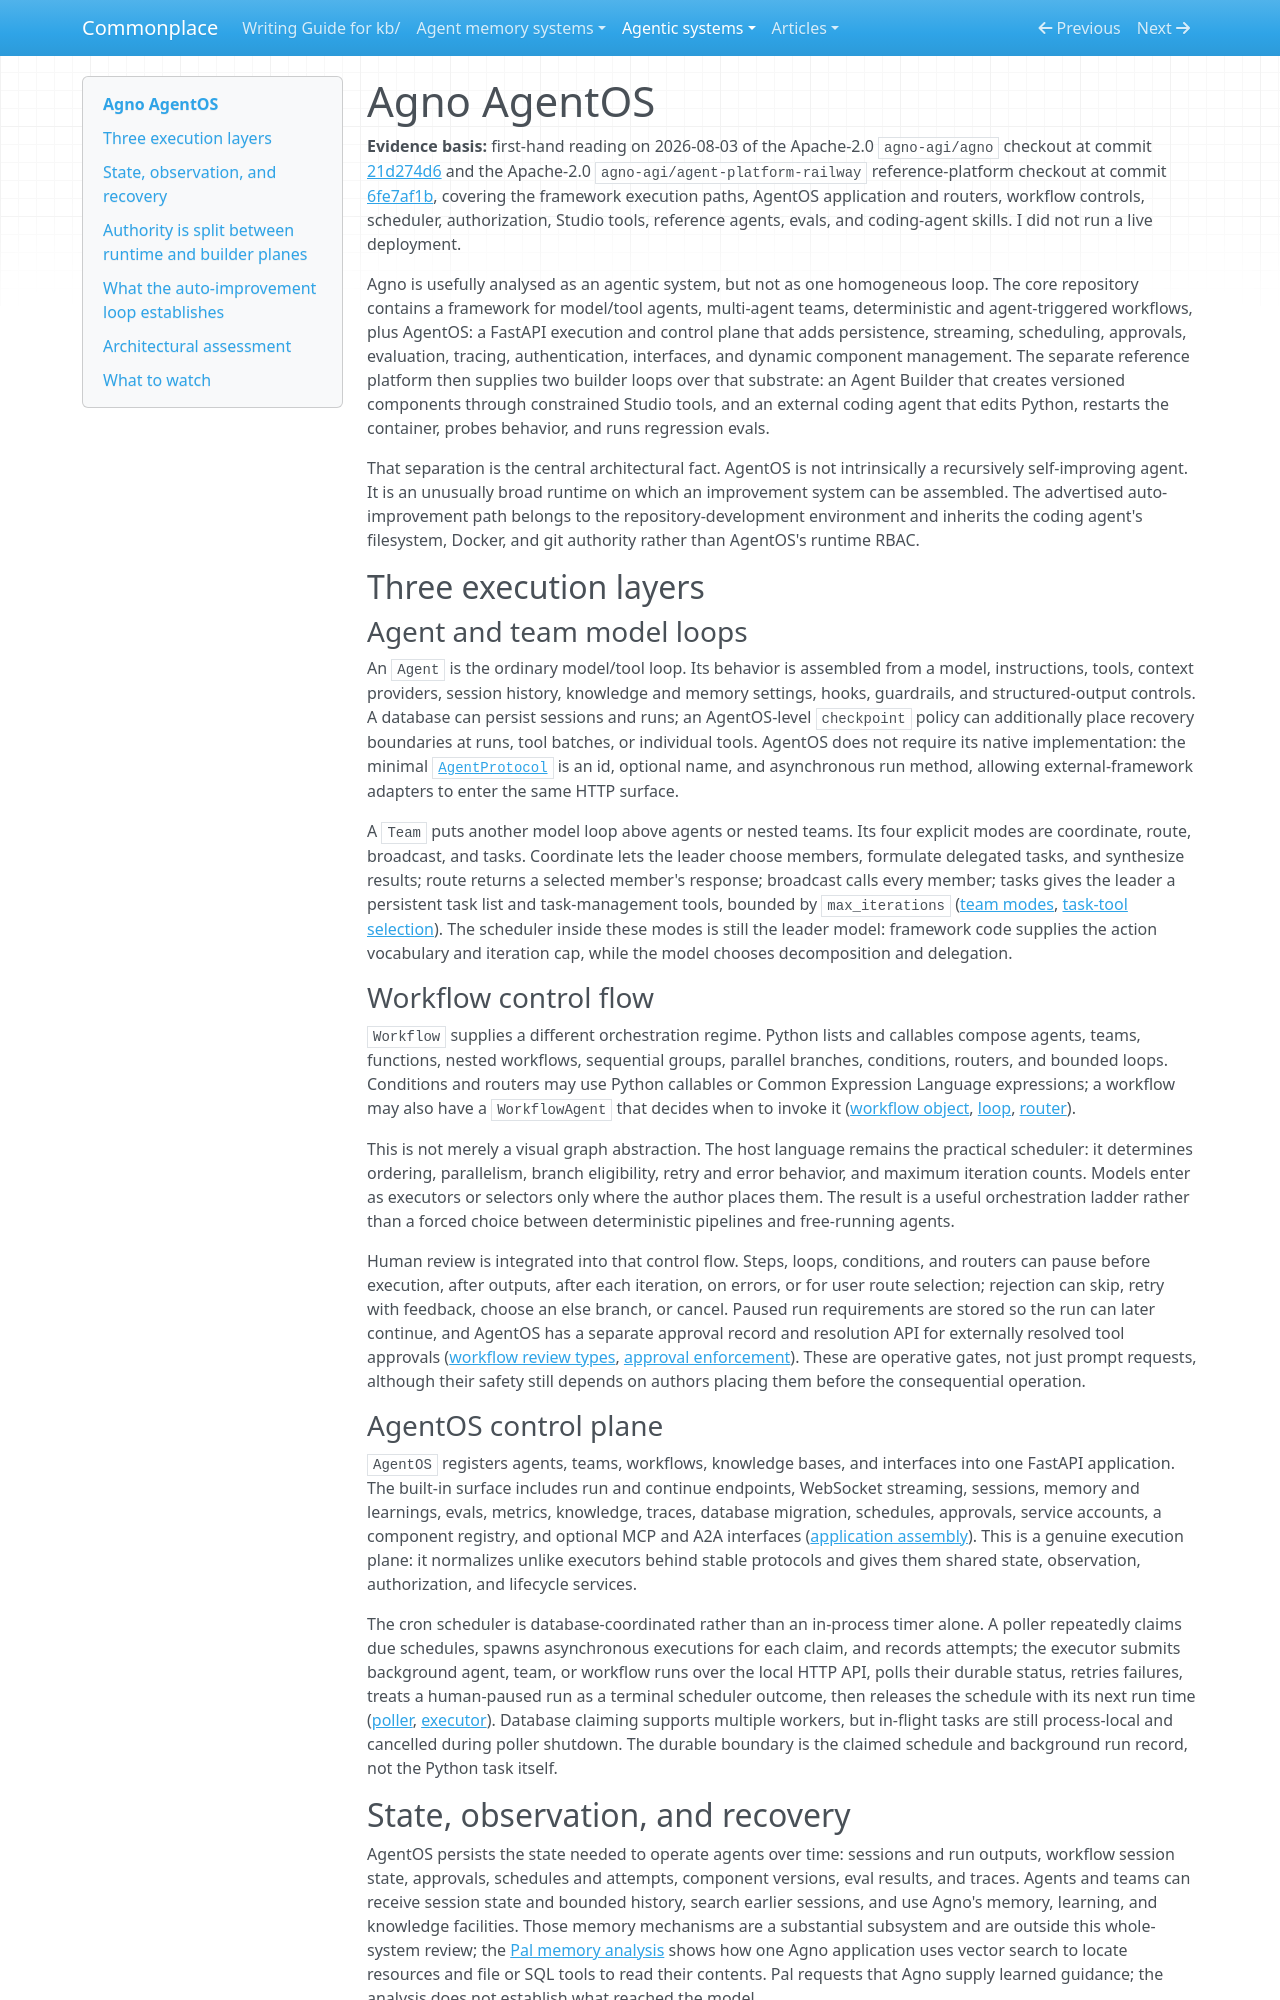

repository: zby/commonplace · page: agentic-systems/reviews/agno-agentos/index.html · generator: mkdocs

---
description: "Whole-system analysis of Agno AgentOS as an open-source execution and control plane, distinguishing its runtime loops from the companion coding-agent and Studio builder loops"
type: types/note.md
traits: [has-comparison, has-external-sources, has-implementation]
tags: [computational-model, self-improving-systems, learning-theory]
---

# Agno AgentOS

**Evidence basis:** first-hand reading on 2026-08-03 of the Apache-2.0 `agno-agi/agno` checkout at commit [21d274d6](https://github.com/agno-agi/agno/commit/21d274d63052a229fccd6b2621ea2a7da8eb1527) and the Apache-2.0 `agno-agi/agent-platform-railway` reference-platform checkout at commit [6fe7af1b](https://github.com/agno-agi/agent-platform-railway/commit/6fe7af1bb11162b6aa46e68e43b74b3599a6e1c4), covering the framework execution paths, AgentOS application and routers, workflow controls, scheduler, authorization, Studio tools, reference agents, evals, and coding-agent skills. I did not run a live deployment.

Agno is usefully analysed as an agentic system, but not as one homogeneous loop. The core repository contains a framework for model/tool agents, multi-agent teams, deterministic and agent-triggered workflows, plus AgentOS: a FastAPI execution and control plane that adds persistence, streaming, scheduling, approvals, evaluation, tracing, authentication, interfaces, and dynamic component management. The separate reference platform then supplies two builder loops over that substrate: an Agent Builder that creates versioned components through constrained Studio tools, and an external coding agent that edits Python, restarts the container, probes behavior, and runs regression evals.

That separation is the central architectural fact. AgentOS is not intrinsically a recursively self-improving agent. It is an unusually broad runtime on which an improvement system can be assembled. The advertised auto-improvement path belongs to the repository-development environment and inherits the coding agent's filesystem, Docker, and git authority rather than AgentOS's runtime RBAC.

## Three execution layers

### Agent and team model loops

An `Agent` is the ordinary model/tool loop. Its behavior is assembled from a model, instructions, tools, context providers, session history, knowledge and memory settings, hooks, guardrails, and structured-output controls. A database can persist sessions and runs; an AgentOS-level `checkpoint` policy can additionally place recovery boundaries at runs, tool batches, or individual tools. AgentOS does not require its native implementation: the minimal [`AgentProtocol`](https://github.com/agno-agi/agno/blob/21d274d63052a229fccd6b2621ea2a7da8eb1527/libs/agno/agno/agent/protocol.py) is an id, optional name, and asynchronous run method, allowing external-framework adapters to enter the same HTTP surface.

A `Team` puts another model loop above agents or nested teams. Its four explicit modes are coordinate, route, broadcast, and tasks. Coordinate lets the leader choose members, formulate delegated tasks, and synthesize results; route returns a selected member's response; broadcast calls every member; tasks gives the leader a persistent task list and task-management tools, bounded by `max_iterations` ([team modes](https://github.com/agno-agi/agno/blob/21d274d63052a229fccd6b2621ea2a7da8eb1527/libs/agno/agno/team/mode.py), [task-tool selection](https://github.com/agno-agi/agno/blob/21d274d63052a229fccd6b2621ea2a7da8eb1527/libs/agno/agno/team/_tools.py)). The scheduler inside these modes is still the leader model: framework code supplies the action vocabulary and iteration cap, while the model chooses decomposition and delegation.

### Workflow control flow

`Workflow` supplies a different orchestration regime. Python lists and callables compose agents, teams, functions, nested workflows, sequential groups, parallel branches, conditions, routers, and bounded loops. Conditions and routers may use Python callables or Common Expression Language expressions; a workflow may also have a `WorkflowAgent` that decides when to invoke it ([workflow object](https://github.com/agno-agi/agno/blob/21d274d63052a229fccd6b2621ea2a7da8eb1527/libs/agno/agno/workflow/workflow.py), [loop](https://github.com/agno-agi/agno/blob/21d274d63052a229fccd6b2621ea2a7da8eb1527/libs/agno/agno/workflow/loop.py), [router](https://github.com/agno-agi/agno/blob/21d274d63052a229fccd6b2621ea2a7da8eb1527/libs/agno/agno/workflow/router.py)).

This is not merely a visual graph abstraction. The host language remains the practical scheduler: it determines ordering, parallelism, branch eligibility, retry and error behavior, and maximum iteration counts. Models enter as executors or selectors only where the author places them. The result is a useful orchestration ladder rather than a forced choice between deterministic pipelines and free-running agents.

Human review is integrated into that control flow. Steps, loops, conditions, and routers can pause before execution, after outputs, after each iteration, on errors, or for user route selection; rejection can skip, retry with feedback, choose an else branch, or cancel. Paused run requirements are stored so the run can later continue, and AgentOS has a separate approval record and resolution API for externally resolved tool approvals ([workflow review types](https://github.com/agno-agi/agno/blob/21d274d63052a229fccd6b2621ea2a7da8eb1527/libs/agno/agno/workflow/types.py), [approval enforcement](https://github.com/agno-agi/agno/blob/21d274d63052a229fccd6b2621ea2a7da8eb1527/libs/agno/agno/run/approval.py)). These are operative gates, not just prompt requests, although their safety still depends on authors placing them before the consequential operation.

### AgentOS control plane

`AgentOS` registers agents, teams, workflows, knowledge bases, and interfaces into one FastAPI application. The built-in surface includes run and continue endpoints, WebSocket streaming, sessions, memory and learnings, evals, metrics, knowledge, traces, database migration, schedules, approvals, service accounts, a component registry, and optional MCP and A2A interfaces ([application assembly](https://github.com/agno-agi/agno/blob/21d274d63052a229fccd6b2621ea2a7da8eb1527/libs/agno/agno/os/app.py)). This is a genuine execution plane: it normalizes unlike executors behind stable protocols and gives them shared state, observation, authorization, and lifecycle services.

The cron scheduler is database-coordinated rather than an in-process timer alone. A poller repeatedly claims due schedules, spawns asynchronous executions for each claim, and records attempts; the executor submits background agent, team, or workflow runs over the local HTTP API, polls their durable status, retries failures, treats a human-paused run as a terminal scheduler outcome, then releases the schedule with its next run time ([poller](https://github.com/agno-agi/agno/blob/21d274d63052a229fccd6b2621ea2a7da8eb1527/libs/agno/agno/scheduler/poller.py), [executor](https://github.com/agno-agi/agno/blob/21d274d63052a229fccd6b2621ea2a7da8eb1527/libs/agno/agno/scheduler/executor.py)). Database claiming supports multiple workers, but in-flight tasks are still process-local and cancelled during poller shutdown. The durable boundary is the claimed schedule and background run record, not the Python task itself.
